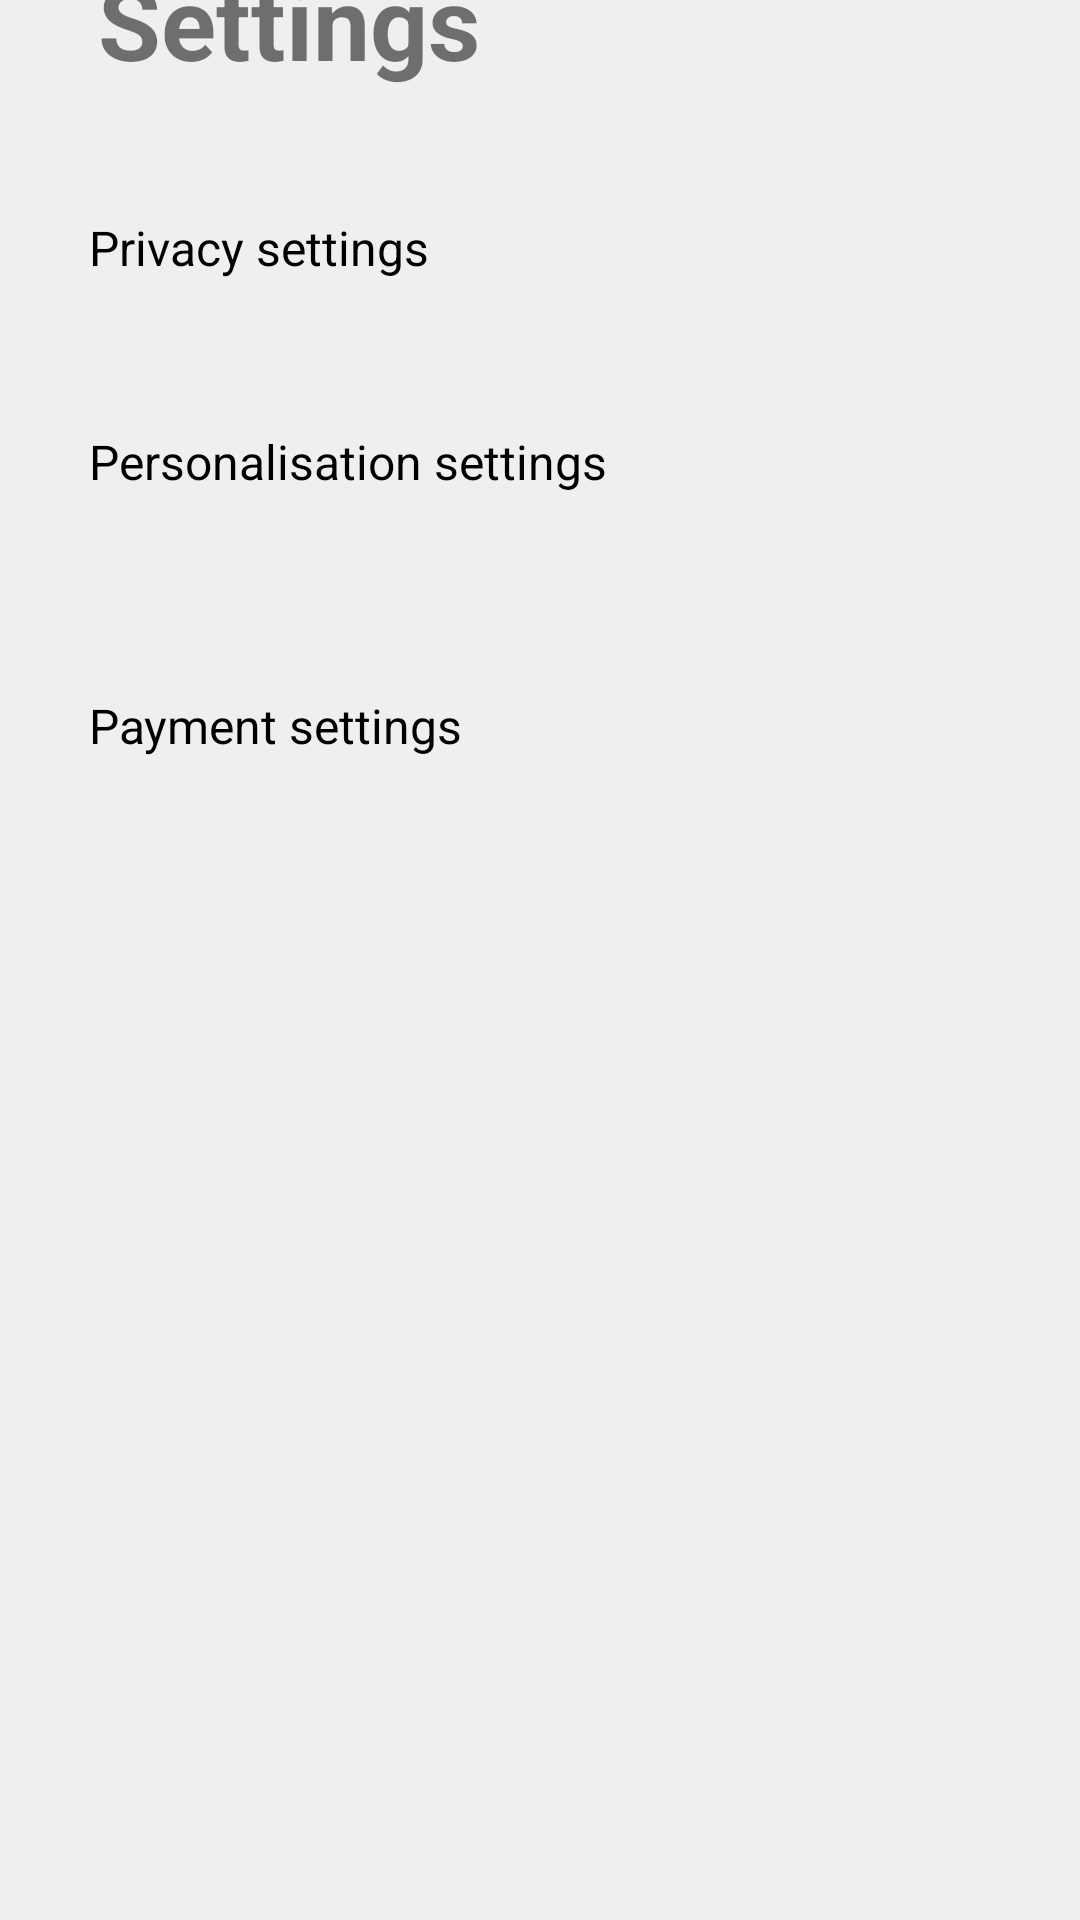

Layout XML and referenced resources for this Android screen:
<!-- AndroidManifest.xml: application theme Theme.INFS3605 -->
<!-- res/layout/fragment_settings.xml -->
<?xml version="1.0" encoding="utf-8"?>
<androidx.constraintlayout.widget.ConstraintLayout xmlns:android="http://schemas.android.com/apk/res/android"
    xmlns:app="http://schemas.android.com/apk/res-auto"
    xmlns:tools="http://schemas.android.com/tools"
    android:layout_width="match_parent"
    android:layout_height="match_parent"
    android:background="#EFEFEF"
    tools:context=".AccountFragment">

    <LinearLayout
        android:id="@+id/prSet"
        android:layout_width="330dp"
        android:layout_height="60dp"
        android:background="@drawable/white_rectangle_background"
        android:gravity="center"
        android:orientation="vertical"
        android:padding="15dp"
        app:layout_constraintBottom_toTopOf="@+id/peSet"
        app:layout_constraintEnd_toEndOf="parent"

        app:layout_constraintHorizontal_bias="0.493"
        app:layout_constraintStart_toStartOf="parent"
        app:layout_constraintTop_toTopOf="parent"
        app:layout_constraintVertical_bias="0.825">

        <TextView
            android:layout_width="match_parent"
            android:layout_height="wrap_content"
            android:drawableRight="@drawable/ic_baseline_keyboard_arrow_right_24"
            android:fontFamily="sans-serif"
            android:gravity="left"
            android:text="Privacy settings"
            android:textColor="@color/black"
            android:textSize="16sp" />
    </LinearLayout>

    <LinearLayout
        android:id="@+id/paSet"
        android:layout_width="330dp"
        android:layout_height="60dp"
        android:layout_marginBottom="368dp"
        android:background="@drawable/white_rectangle_background"
        android:gravity="center"
        android:orientation="vertical"
        android:padding="15dp"
        app:layout_constraintBottom_toBottomOf="parent"
        app:layout_constraintEnd_toEndOf="parent"
        app:layout_constraintHorizontal_bias="0.493"
        app:layout_constraintStart_toStartOf="parent">

        <TextView
            android:layout_width="match_parent"
            android:layout_height="wrap_content"
            android:drawableRight="@drawable/ic_baseline_keyboard_arrow_right_24"
            android:fontFamily="sans-serif"
            android:gravity="left"
            android:text="Payment settings"
            android:textColor="@color/black"
            android:textSize="16sp" />
    </LinearLayout>

    <LinearLayout
        android:id="@+id/peSet"
        android:layout_width="330dp"
        android:layout_height="60dp"
        android:layout_marginBottom="28dp"
        android:background="@drawable/white_rectangle_background"
        android:gravity="center"
        android:orientation="vertical"
        android:padding="15dp"
        app:layout_constraintBottom_toTopOf="@+id/paSet"
        app:layout_constraintEnd_toEndOf="parent"
        app:layout_constraintHorizontal_bias="0.493"
        app:layout_constraintStart_toStartOf="parent">

        <TextView
            android:layout_width="match_parent"
            android:layout_height="wrap_content"
            android:drawableRight="@drawable/ic_baseline_keyboard_arrow_right_24"
            android:fontFamily="sans-serif"
            android:gravity="left"
            android:text="Personalisation settings"
            android:textColor="@color/black"
            android:textSize="16sp" />
    </LinearLayout>

    <TextView
        android:id="@+id/settingTitle"
        android:layout_width="wrap_content"
        android:layout_height="wrap_content"
        android:layout_marginBottom="28dp"
        android:text="Settings"
        android:textSize="34sp"
        android:textStyle="bold"
        app:layout_constraintBottom_toTopOf="@+id/prSet"
        app:layout_constraintEnd_toEndOf="parent"
        app:layout_constraintHorizontal_bias="0.14"
        app:layout_constraintStart_toStartOf="parent"
        app:layout_constraintTop_toTopOf="parent"
        app:layout_constraintVertical_bias="0.781" />

</androidx.constraintlayout.widget.ConstraintLayout>
<!-- resources referenced by this layout -->
<resources>
  <color name="black">#FF000000</color>
  <style name="Theme.INFS3605" parent="Theme.MaterialComponents.Light.DarkActionBar">
          
          <item name="colorPrimary">@color/teal_200</item>
          <item name="colorPrimaryVariant">@color/teal_700</item>
          <item name="colorOnPrimary">@color/black</item>
          
          <item name="colorSecondary">@color/teal_700</item>
          <item name="colorSecondaryVariant">@color/teal_200</item>
          <item name="colorOnSecondary">@color/black</item>
          
          <item name="android:statusBarColor" tools:targetApi="l">?attr/colorPrimaryVariant</item>
          
          <item name="android:actionBarStyle">@style/MyActionBar</item>
      </style>
  <color name="teal_200">#FF03DAC5</color>
  <color name="teal_700">#FF018786</color>
  <style name="MyActionBar" parent="Theme.MaterialComponents.Light.DarkActionBar">
          <item name="android:background">@color/teal_700</item>
      </style>
</resources>
